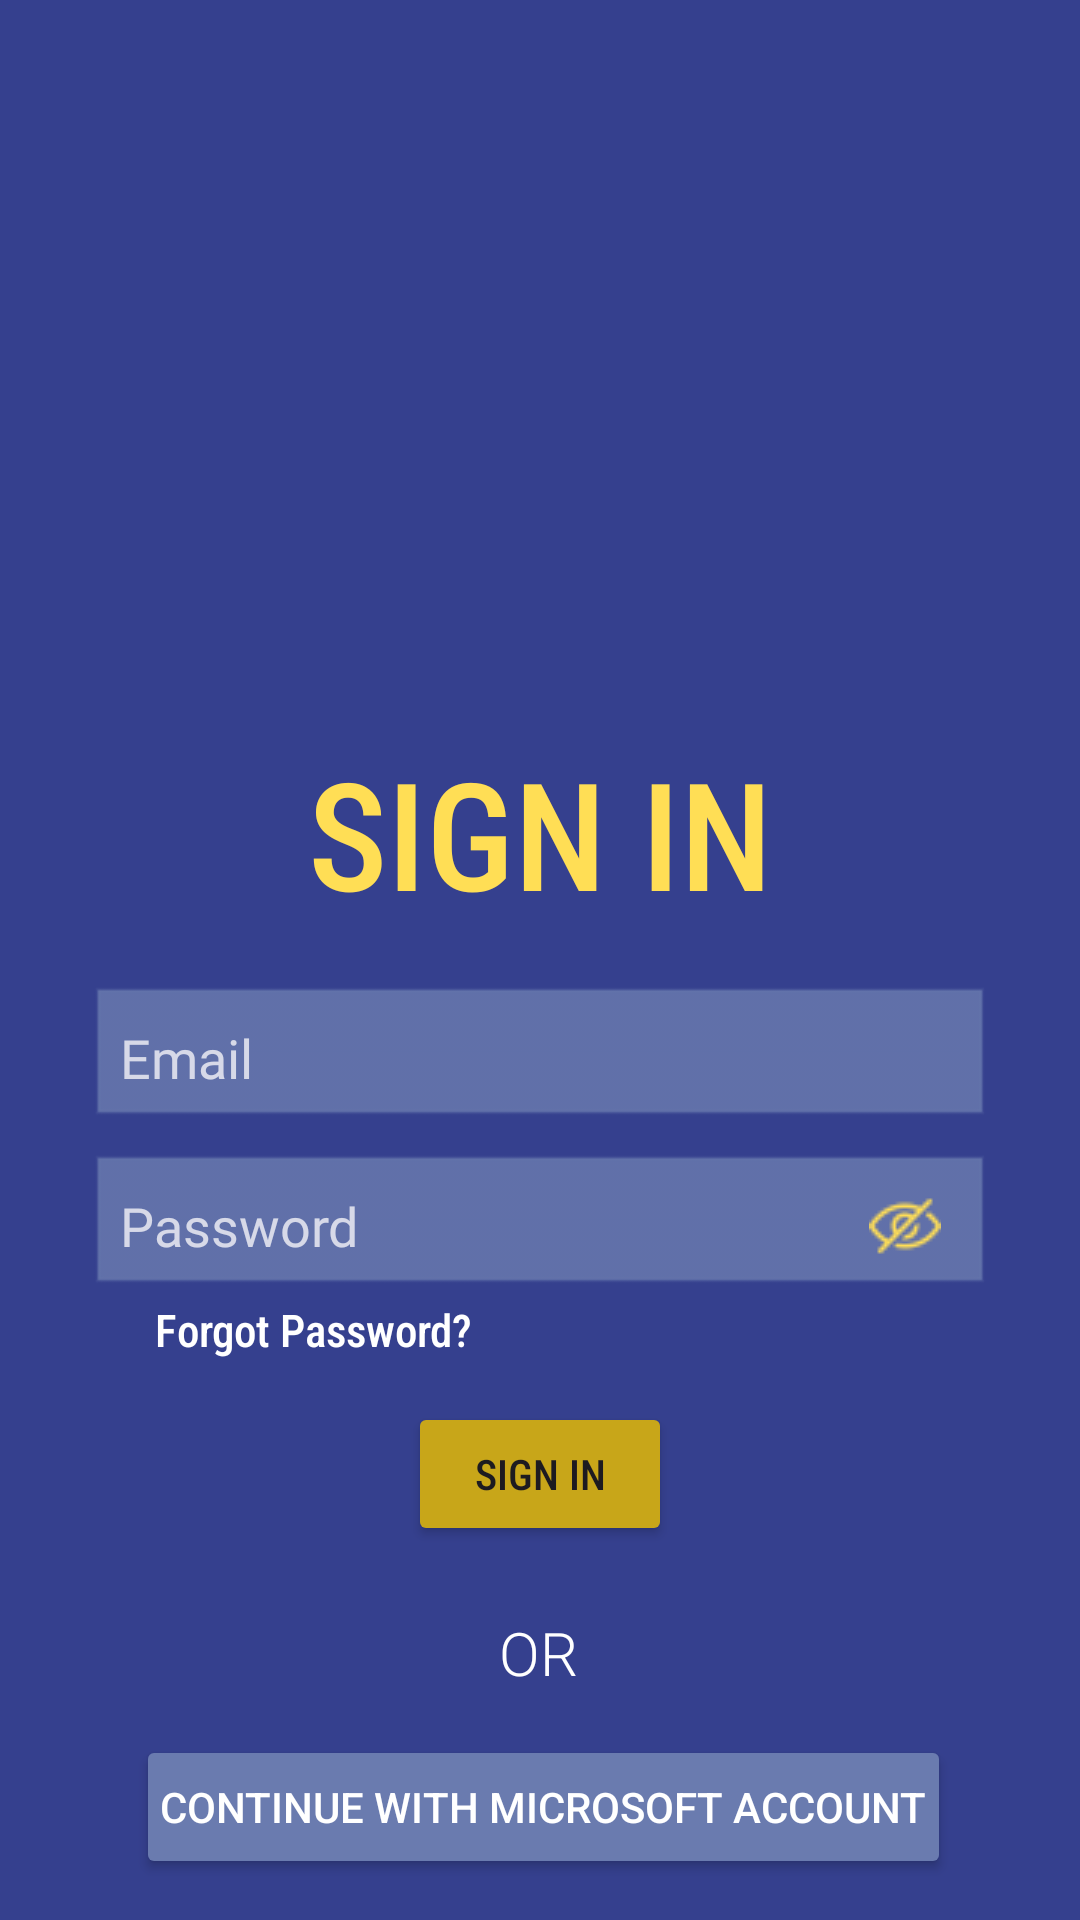

Layout XML and referenced resources for this Android screen:
<!-- AndroidManifest.xml: application theme Theme.NUConnect -->
<!-- res/layout/activity_second.xml -->
<?xml version="1.0" encoding="utf-8"?>
<androidx.constraintlayout.widget.ConstraintLayout xmlns:android="http://schemas.android.com/apk/res/android"
    xmlns:app="http://schemas.android.com/apk/res-auto"
    xmlns:tools="http://schemas.android.com/tools"
    android:id="@+id/main"
    android:layout_width="match_parent"
    android:layout_height="match_parent"
    android:background="#35408e"
    tools:context=".SecondActivity">

    <ImageView
        android:id="@+id/imageView2"
        android:layout_width="223dp"
        android:layout_height="212dp"
        android:layout_marginTop="16dp"
        app:layout_constraintEnd_toEndOf="parent"
        app:layout_constraintStart_toStartOf="parent"
        app:layout_constraintTop_toTopOf="parent"
        app:srcCompat="@drawable/nuconnect" />

    <TextView
        android:id="@+id/textViewSignIn"
        android:layout_width="250dp"
        android:layout_height="wrap_content"
        android:layout_marginTop="6dp"
        android:fontFamily="sans-serif-condensed-medium"
        android:gravity="center"
        android:padding="10dp"
        android:text="SIGN IN"
        android:textColor="#ffde55"
        android:textSize="50sp"
        app:layout_constraintEnd_toEndOf="parent"
        app:layout_constraintStart_toStartOf="parent"
        app:layout_constraintTop_toBottomOf="@id/imageView2" />

    <EditText
        android:id="@+id/editTextEmail"
        android:layout_width="300dp"
        android:layout_height="wrap_content"
        android:layout_marginTop="8dp"
        android:alpha="@dimen/material_emphasis_high_type"
        android:background="@android:drawable/edit_text"
        android:fontFamily="@font/alike_angular"
        android:inputType="textEmailAddress"
        android:hint="Email"
        android:padding="10dp"
        android:textAppearance="@style/TextAppearance.AppCompat.Medium"
        android:backgroundTint="#6a7baf"
        android:textColor="@color/white"
        android:textColorHighlight="@color/white"
        android:textColorHint="#E6FFFFFF"
        android:visibility="visible"
        app:layout_constraintEnd_toEndOf="parent"
        app:layout_constraintStart_toStartOf="parent"
        app:layout_constraintTop_toBottomOf="@id/textViewSignIn"
        tools:visibility="visible" />

    <EditText
        android:id="@+id/editTextPassword"
        android:layout_width="300dp"
        android:layout_height="wrap_content"
        android:layout_marginTop="8dp"
        android:alpha="@dimen/material_emphasis_high_type"
        android:background="@android:drawable/edit_text"
        android:fontFamily="@font/alike_angular"
        android:hint="Password"
        android:inputType="textPassword"
        android:padding="10dp"
        android:textAppearance="@style/TextAppearance.AppCompat.Medium"
        android:backgroundTint="#6a7baf"
        android:textColor="@color/white"
        android:textColorHighlight="@color/white"
        android:textColorHint="#E6FFFFFF"
        android:visibility="visible"
        app:layout_constraintEnd_toEndOf="parent"
        app:layout_constraintStart_toStartOf="parent"
        app:layout_constraintTop_toBottomOf="@id/editTextEmail"
        tools:visibility="visible" />


    <ImageButton
        android:id="@+id/showPasswordButton"
        android:layout_width="wrap_content"
        android:layout_height="wrap_content"
        android:layout_marginTop="12dp"
        android:background="?attr/selectableItemBackgroundBorderless"
        android:src="@drawable/hide"
        app:layout_constraintEnd_toEndOf="@+id/editTextPassword"
        app:layout_constraintHorizontal_bias="0.941"
        app:layout_constraintStart_toStartOf="@+id/editTextPassword"
        app:layout_constraintTop_toTopOf="@+id/editTextPassword" />

    <TextView
        android:id="@+id/forgotPassword"
        android:layout_width="wrap_content"
        android:layout_height="wrap_content"
        android:layout_marginStart="-30dp"
        android:layout_marginTop="-10dp"
        android:fontFamily="sans-serif-condensed-medium"
        android:padding="10dp"
        android:text="Forgot Password?"
        android:textColor="@color/white"
        android:textSize="15sp"
        app:layout_constraintEnd_toEndOf="parent"
        app:layout_constraintHorizontal_bias="0.27"
        app:layout_constraintStart_toStartOf="parent"
        app:layout_constraintTop_toBottomOf="@+id/editTextPassword" />

    <Button
        android:id="@+id/buttonSIGNIn"
        android:layout_width="wrap_content"
        android:layout_height="wrap_content"
        android:layout_marginTop="4dp"
        android:backgroundTint="#C8A619"
        android:fontFamily="sans-serif-condensed-medium"
        android:text="SIGN IN"
        app:layout_constraintEnd_toEndOf="parent"
        app:layout_constraintStart_toStartOf="parent"
        app:layout_constraintTop_toBottomOf="@id/forgotPassword" />

    <TextView
        android:id="@+id/textView"
        android:layout_width="wrap_content"
        android:layout_height="wrap_content"
        android:layout_marginTop="12dp"
        android:fontFamily="sans-serif-light"
        android:gravity="center"
        android:padding="10dp"
        android:text="OR"
        android:textColor="@color/white"
        android:textSize="20sp"
        app:layout_constraintEnd_toEndOf="parent"
        app:layout_constraintHorizontal_bias="0.498"
        app:layout_constraintStart_toStartOf="parent"
        app:layout_constraintTop_toBottomOf="@id/buttonSIGNIn" />

    <Button
        android:id="@+id/buttonMicrosoftAccount"
        android:layout_width="wrap_content"
        android:layout_height="wrap_content"
        android:layout_marginTop="4dp"
        android:backgroundTint="#6A7BAF"
        android:padding="8dp"
        android:text="Continue With Microsoft Account"
        android:textColor="@color/white"
        app:layout_constraintEnd_toEndOf="parent"
        app:layout_constraintHorizontal_bias="0.513"
        app:layout_constraintStart_toStartOf="parent"
        app:layout_constraintTop_toBottomOf="@id/textView" />

    <TextView
        android:id="@+id/textView3"
        android:layout_width="wrap_content"
        android:layout_height="wrap_content"
        android:layout_marginTop="8dp"
        android:fontFamily="sans-serif-light"
        android:gravity="center"
        android:padding="10dp"
        android:text="Not a member?"
        android:textColor="@color/white"
        android:textSize="15sp"
        app:layout_constraintEnd_toEndOf="parent"
        app:layout_constraintHorizontal_bias="0.498"
        app:layout_constraintStart_toStartOf="parent"
        app:layout_constraintTop_toBottomOf="@+id/buttonMicrosoftAccount" />

    <Button
        android:id="@+id/buttonCreateAccount"
        android:layout_width="150dp"
        android:layout_height="wrap_content"
        android:layout_marginTop="52dp"
        android:backgroundTint="#C8A619"
        android:fontFamily="sans-serif-condensed-medium"
        android:text="Create Account"
        app:layout_constraintEnd_toEndOf="parent"
        app:layout_constraintHorizontal_bias="0.498"
        app:layout_constraintStart_toStartOf="parent"
        app:layout_constraintTop_toBottomOf="@+id/buttonMicrosoftAccount" />

</androidx.constraintlayout.widget.ConstraintLayout>
<!-- resources referenced by this layout -->
<resources>
  <color name="white">#FFFFFFFF</color>
  <!-- drawable hide: png bitmap (drawable, 914 bytes) -->
  <!-- drawable nuconnect: png bitmap (mipmap-mdpi, 752420 bytes) -->
  <style name="Theme.NUConnect" parent="Base.Theme.NUConnect" />
  <style name="Base.Theme.NUConnect" parent="Theme.Material3.DayNight.NoActionBar">
          
          
      </style>
</resources>
